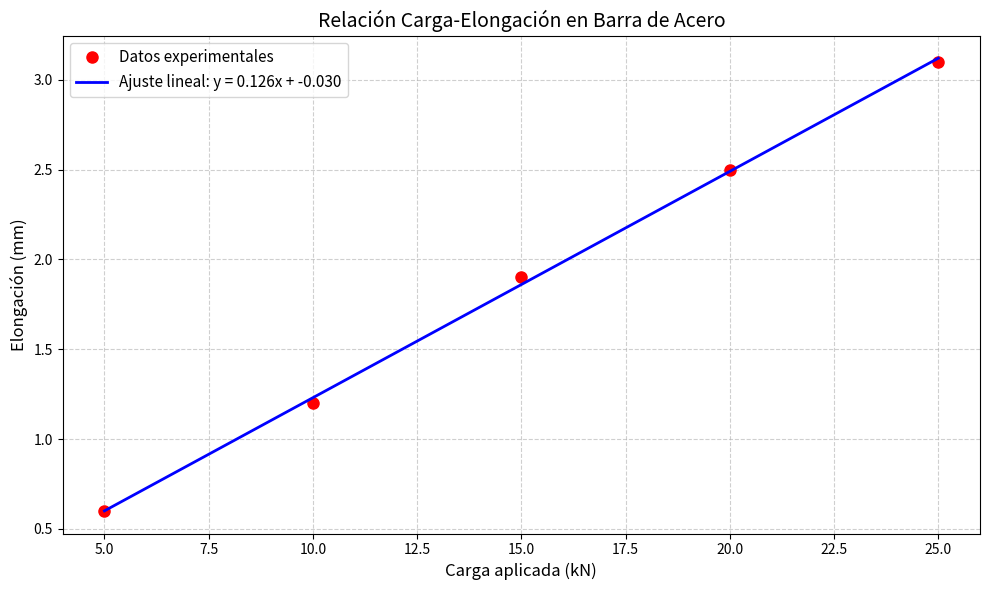

Here is the Python script that generated this plot:
import numpy as np
import matplotlib.pyplot as plt

# Datos experimentales
carga = np.array([5, 10, 15, 20, 25])  # Carga (kN)
elongacion = np.array([0.6, 1.2, 1.9, 2.5, 3.1])  # Elongación (mm)

# 1. Ajuste lineal por mínimos cuadrados
n = len(carga)
sum_x = np.sum(carga)
sum_y = np.sum(elongacion)
sum_xy = np.sum(carga * elongacion)
sum_x2 = np.sum(carga**2)

# Cálculo de coeficientes
pendiente = (n * sum_xy - sum_x * sum_y) / (n * sum_x2 - sum_x**2)
intercepto = (sum_y - pendiente * sum_x) / n

# Función de regresión lineal
def recta_regresion(x):
    return pendiente * x + intercepto

# 2. Resultados del ajuste
print("Resultados del ajuste lineal:")
print(f"Ecuación de la recta: y = {pendiente:.4f}x + {intercepto:.4f}")
print(f"Pendiente (b): {pendiente:.4f} mm/kN")
print(f"Intercepto (a): {intercepto:.4f} mm")

# Gráfica de resultados
plt.figure(figsize=(10, 6))
plt.plot(carga, elongacion, 'ro', markersize=8, label='Datos experimentales')
plt.plot(carga, recta_regresion(carga), 'b-', linewidth=2, label=f'Ajuste lineal: y = {pendiente:.3f}x + {intercepto:.3f}')
plt.xlabel('Carga aplicada (kN)', fontsize=12)
plt.ylabel('Elongación (mm)', fontsize=12)
plt.title('Relación Carga-Elongación en Barra de Acero', fontsize=14)
plt.grid(True, linestyle='--', alpha=0.6)
plt.legend(fontsize=11)
plt.tight_layout()
plt.show()